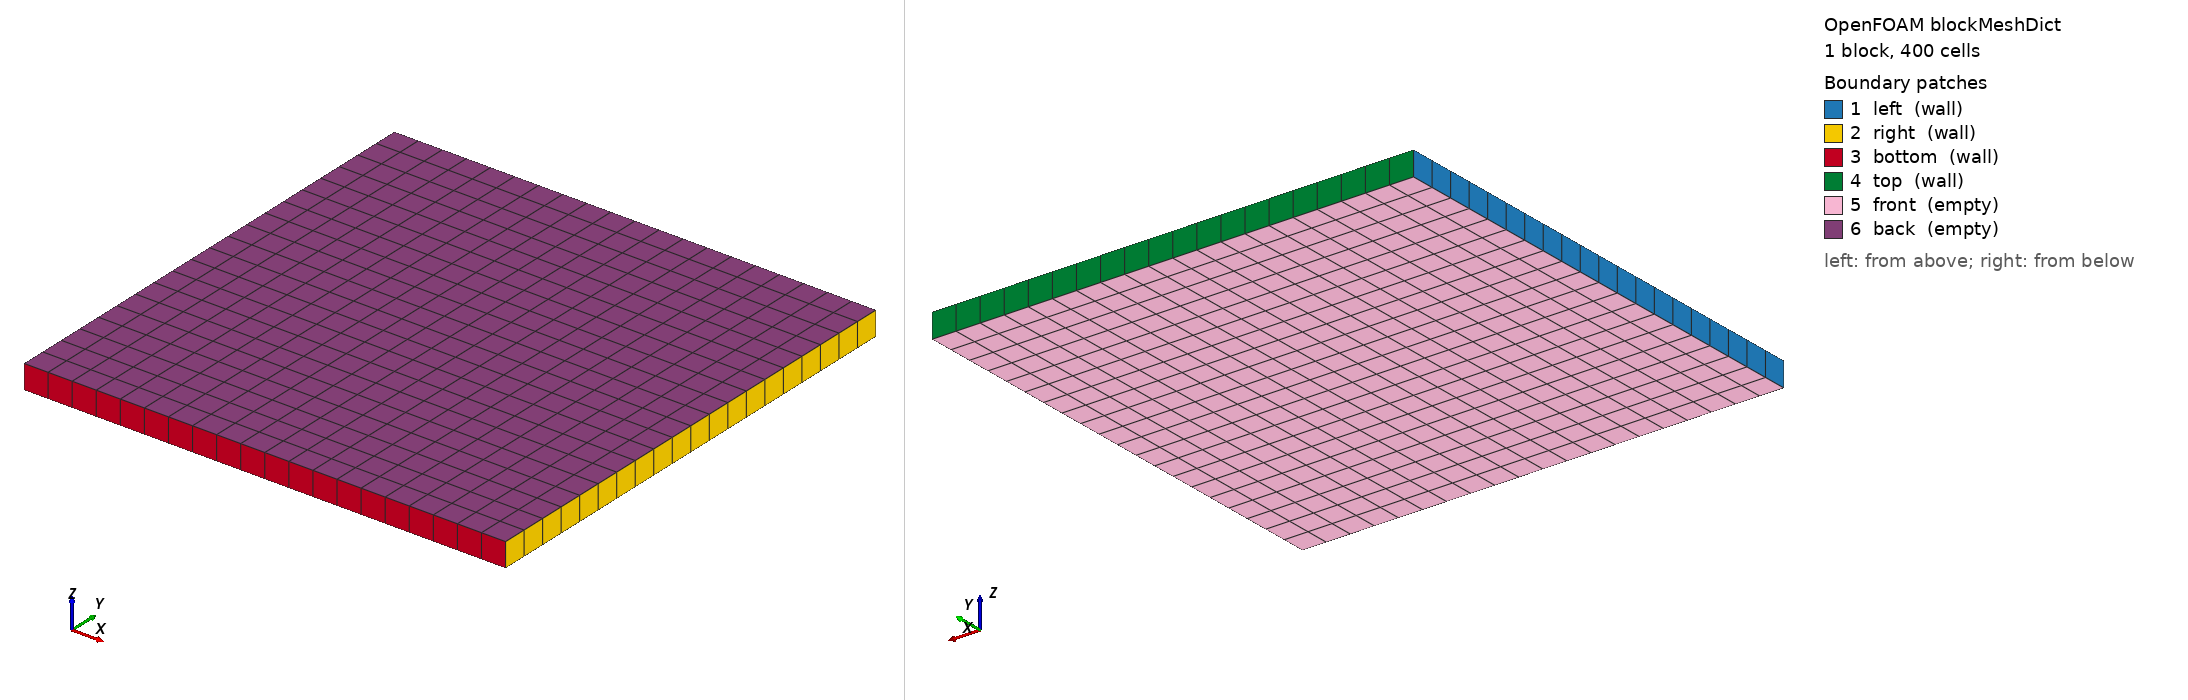

OpenFOAM case: the mesh blockMesh builds from blockMeshDict, 1 block(s), 400 cells. Boundary patches (legend numbers): 1 left (wall), 2 right (wall), 3 bottom (wall), 4 top (wall), 5 front (empty), 6 back (empty). Left view from above one corner, right view from below the opposite corner. Boundary conditions: 1 field file(s) under 0/; 0 of 6 drawn patches have an entry in a shipped field file.

=== system/blockMeshDict ===
/*--------------------------------*- C++ -*----------------------------------*\
  =========                 |
  \\      /  F ield         | OpenFOAM: The Open Source CFD Toolbox
   \\    /   O peration     | Website:  https://openfoam.org
    \\  /    A nd           | Version:  v2406
     \\/     M anipulation  |
\*---------------------------------------------------------------------------*/
FoamFile
{
    version     2.0;
    format      ascii;
    class       dictionary;
    object      blockMeshDict;
}
// * * * * * * * * * * * * * * * * * * * * * * * * * * * * * * * * * * * * * //

// 2D square, 0.02 x 0.02 m in the x-y plane, one cell thick in z.
// All four in-plane sides are walls; the two z-faces are empty (2D).
// The solid-species blob planted by setFields is advected purely by the
// prescribed Us field (chemistry off), exercising div(phiUs, Ym).

convertToMeters 1;

vertices
(
    (0     0     0    )
    (0.02  0     0    )
    (0.02  0.02  0    )
    (0     0.02  0    )
    (0     0     0.001)
    (0.02  0     0.001)
    (0.02  0.02  0.001)
    (0     0.02  0.001)
);

blocks
(
    hex (0 1 2 3 4 5 6 7) (20 20 1) simpleGrading (1 1 1)
);

edges
(
);

boundary
(
    left
    {
        type wall;
        faces ( (0 3 7 4) );
    }
    right
    {
        type wall;
        faces ( (1 5 6 2) );
    }
    bottom
    {
        type wall;
        faces ( (0 4 5 1) );
    }
    top
    {
        type wall;
        faces ( (3 2 6 7) );
    }
    front
    {
        type empty;
        faces ( (0 1 2 3) );
    }
    back
    {
        type empty;
        faces ( (4 5 6 7) );
    }
);

mergePatchPairs
(
);

// ************************************************************************* //
